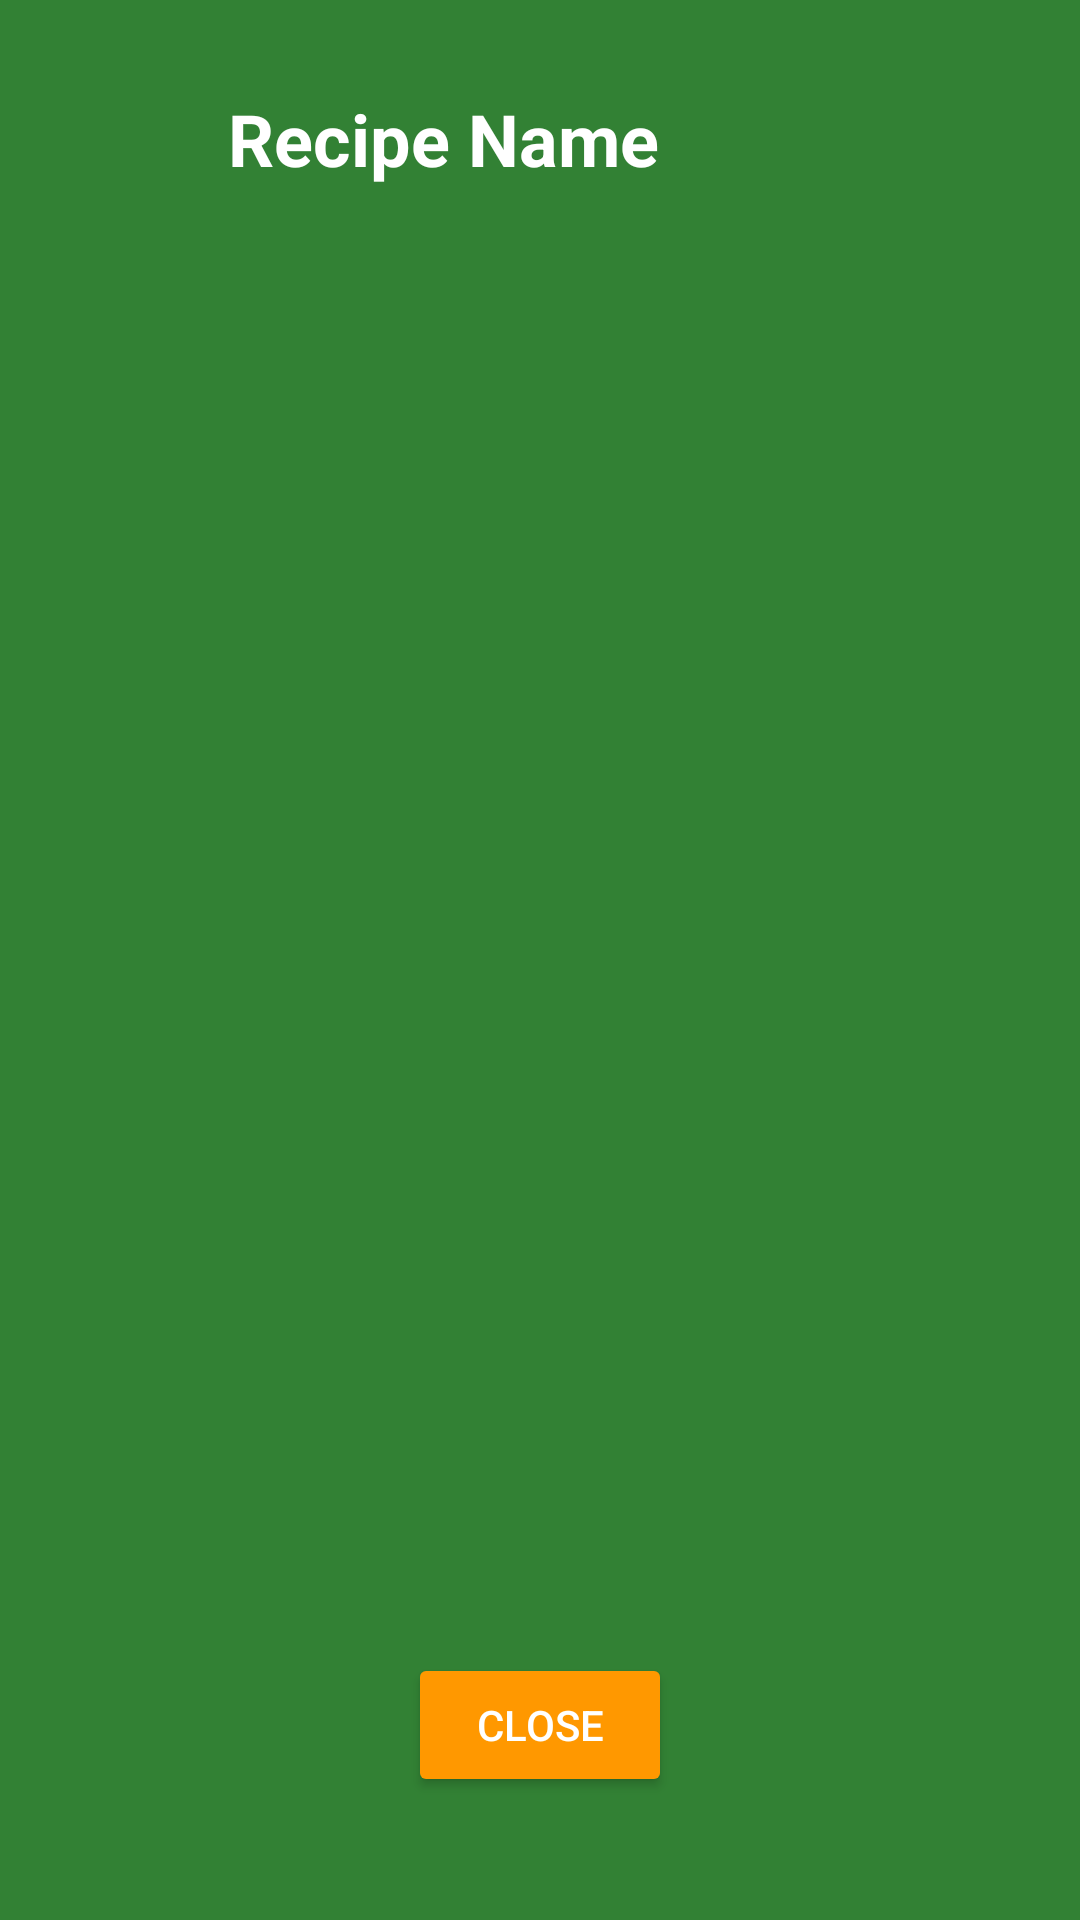

Reconstruct the res/layout file that produces this screen, plus the resources it refers to.
<!-- AndroidManifest.xml: application theme Theme.CanDasdemir_HW2 -->
<!-- res/layout/dialog.xml -->
<?xml version="1.0" encoding="utf-8"?>
<androidx.constraintlayout.widget.ConstraintLayout xmlns:android="http://schemas.android.com/apk/res/android"
    xmlns:app="http://schemas.android.com/apk/res-auto"
    xmlns:tools="http://schemas.android.com/tools"
    android:layout_width="match_parent"
    android:layout_height="400dp"
    android:background="#328134">

    

    

    

    <TextView
        android:id="@+id/tvDialogRecipeName"
        android:layout_width="211dp"
        android:layout_height="wrap_content"
        android:layout_marginTop="30dp"
        android:layout_marginEnd="73dp"
        android:layout_marginBottom="24dp"
        android:text="Recipe Name"
        android:textColor="@color/white"
        android:textSize="24sp"
        android:textStyle="bold"
        app:layout_constraintBottom_toTopOf="@+id/tvDialogIngredients"
        app:layout_constraintEnd_toEndOf="parent"
        app:layout_constraintTop_toTopOf="parent" />

    <TextView
        android:id="@+id/tvDialogIngredients"
        android:layout_width="0dp"
        android:layout_height="0dp"
        android:layout_marginStart="28dp"
        android:layout_marginEnd="28dp"
        android:layout_marginBottom="15dp"
        android:textColor="@color/white"
        android:textSize="16sp"
        app:layout_constraintBottom_toTopOf="@+id/tvDialogDescription"
        app:layout_constraintEnd_toEndOf="parent"
        app:layout_constraintStart_toStartOf="parent"
        app:layout_constraintTop_toBottomOf="@+id/tvDialogRecipeName" />

    
    <TextView
        android:id="@+id/tvDialogDescription"
        android:layout_width="0dp"
        android:layout_height="0dp"
        android:layout_marginStart="25dp"
        android:layout_marginEnd="25dp"
        android:layout_marginBottom="26dp"
        android:textColor="@color/white"
        android:textSize="16sp"
        app:layout_constraintBottom_toTopOf="@+id/btnCloseDialog"
        app:layout_constraintEnd_toEndOf="parent"
        app:layout_constraintStart_toStartOf="parent"
        app:layout_constraintTop_toBottomOf="@+id/tvDialogIngredients" />

    <Button
        android:id="@+id/btnCloseDialog"
        android:layout_width="wrap_content"
        android:layout_height="wrap_content"
        android:layout_marginBottom="41dp"
        android:backgroundTint="@color/TextView"
        android:text="Close"
        android:textColor="@color/white"
        app:layout_constraintBottom_toBottomOf="parent"
        app:layout_constraintEnd_toEndOf="parent"
        app:layout_constraintStart_toStartOf="parent"
        app:layout_constraintTop_toBottomOf="@+id/tvDialogDescription" />

</androidx.constraintlayout.widget.ConstraintLayout>
<!-- resources referenced by this layout -->
<resources>
  <color name="TextView">#FF9800</color>
  <color name="white">#FFFFFFFF</color>
  <style name="Theme.CanDasdemir_HW2" parent="Base.Theme.CanDasdemir_HW2" />
  <style name="Base.Theme.CanDasdemir_HW2" parent="Theme.Material3.DayNight.NoActionBar">
          
          
      </style>
</resources>
